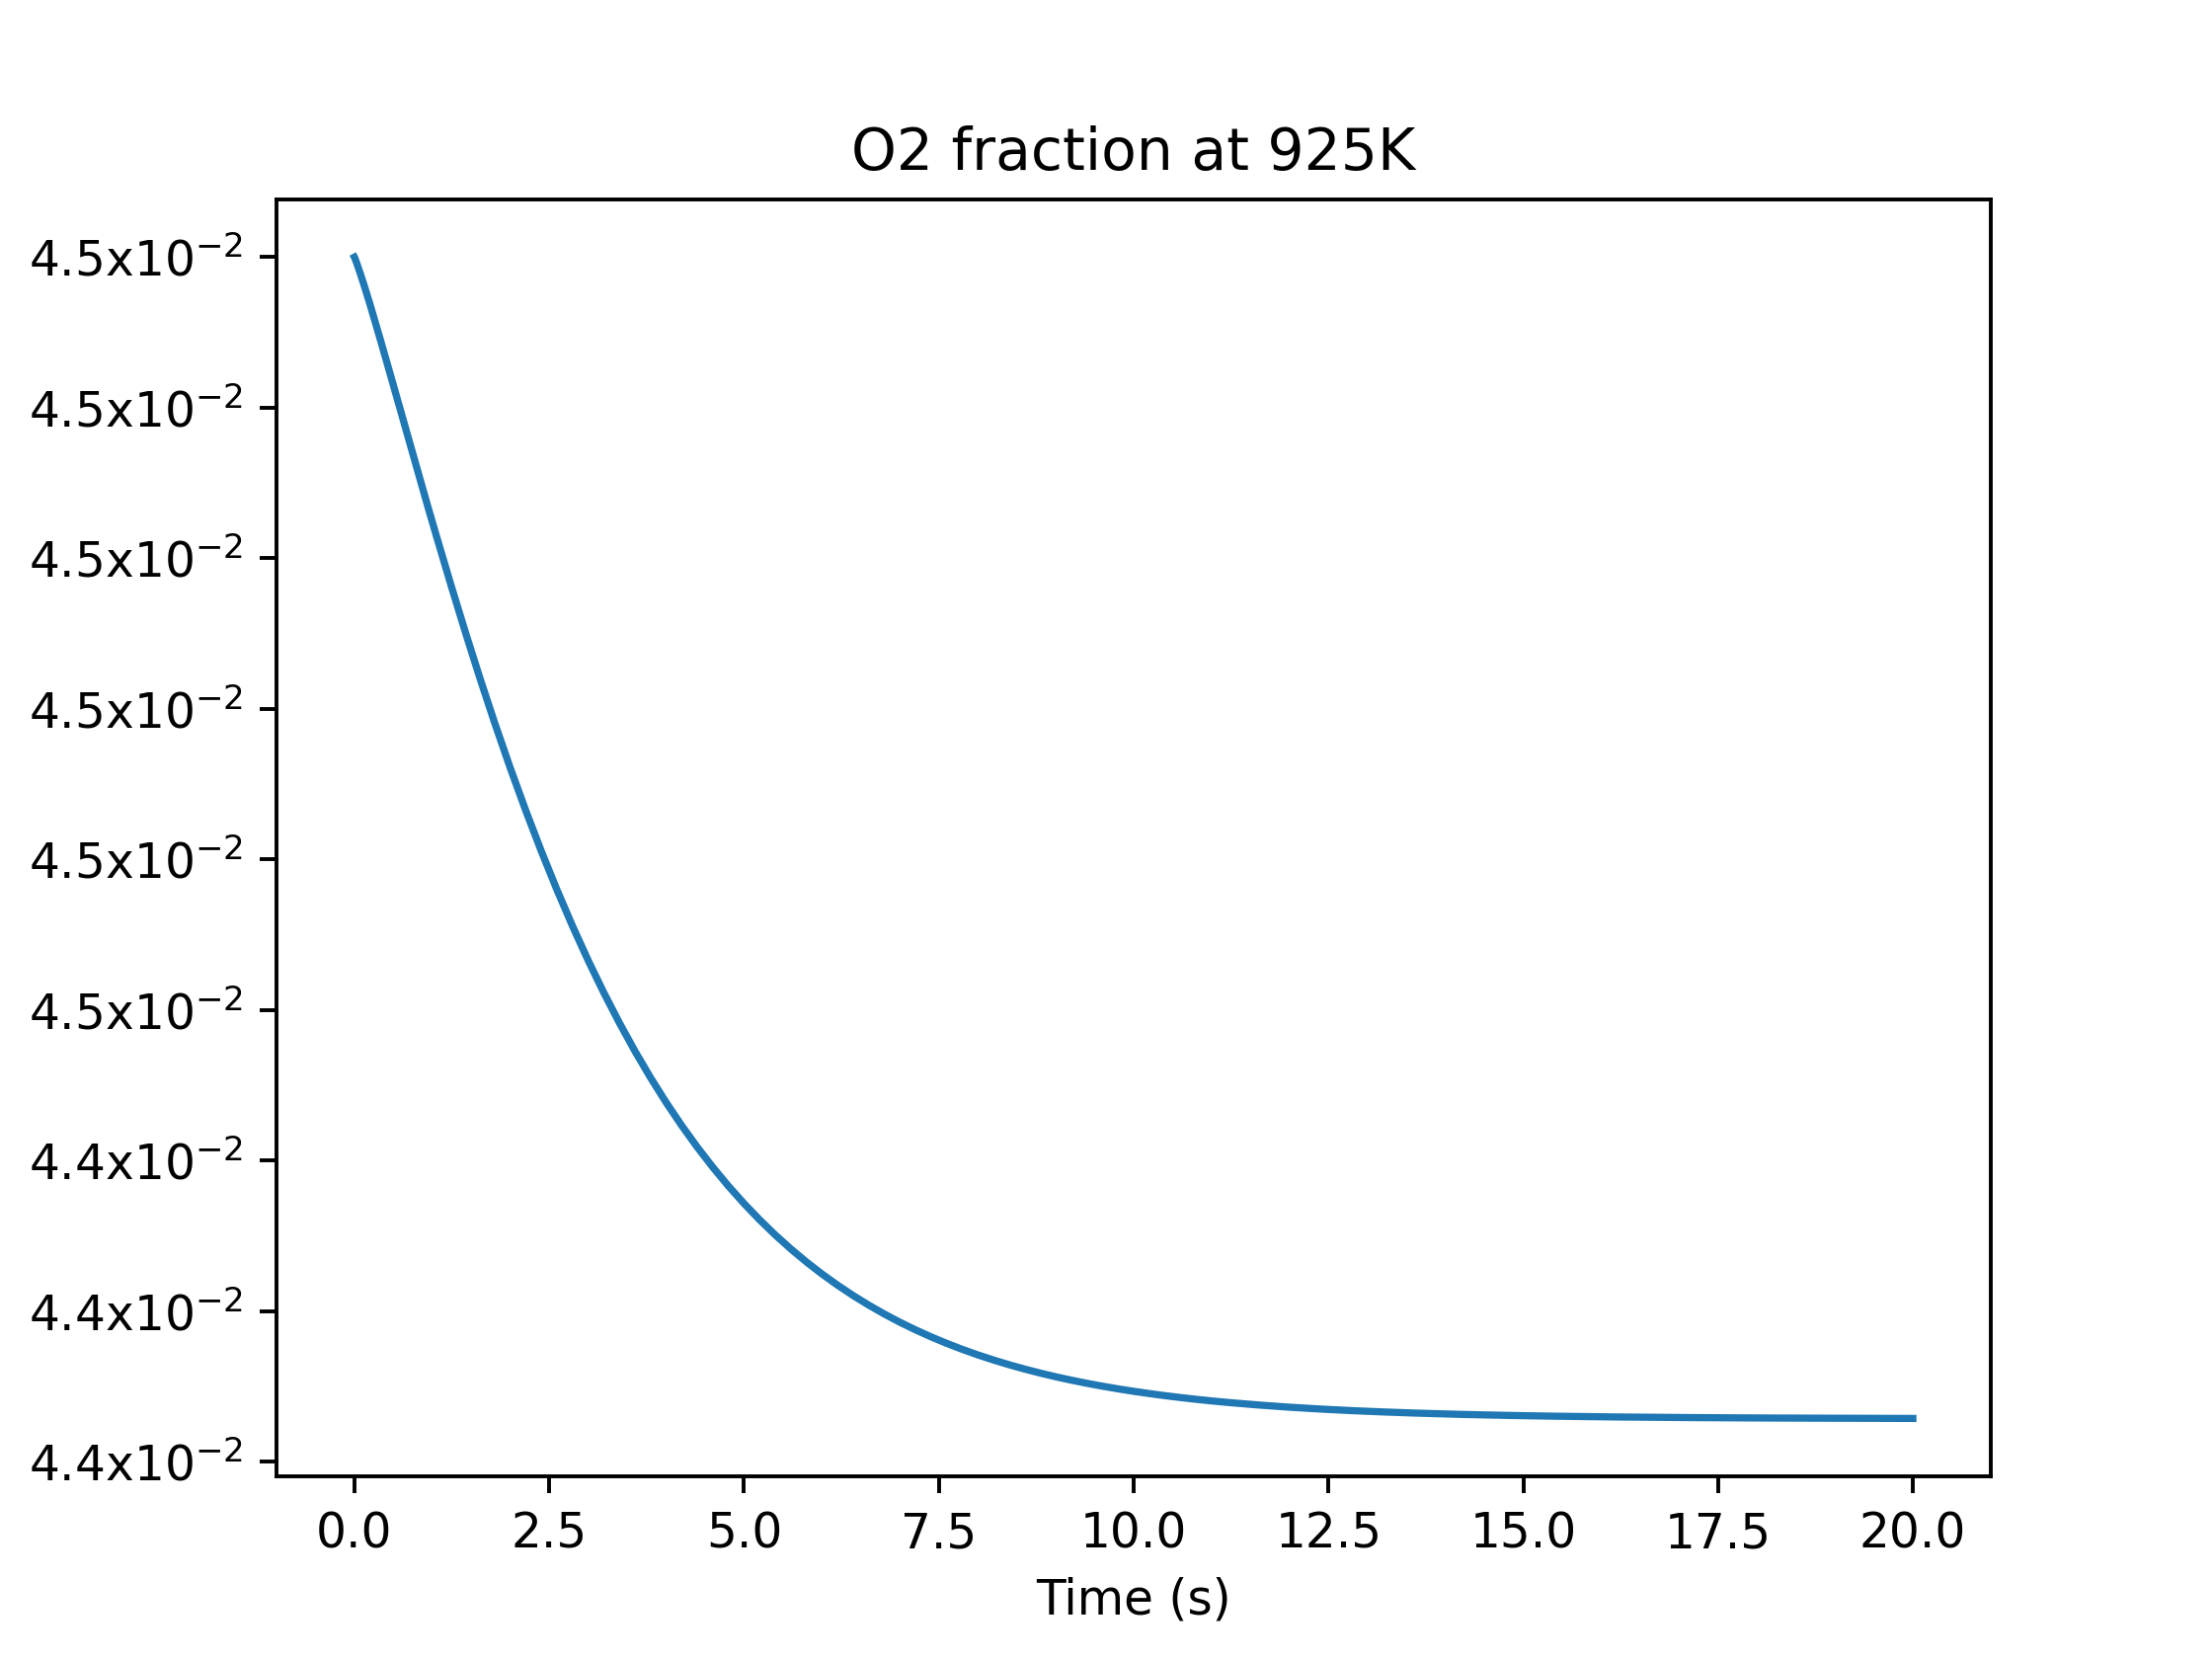

The file beside this chart, header and first rows:
, Temp, time, X_O2
16, 925.0, 4.740879e-11, 0.045
28, 925.0, 2.1485680000000002e-08, 0.045
40, 925.0, 2.263136e-07, 0.045
52, 925.0, 5.464206e-07, 0.045
64, 925.0, 8.345169e-07, 0.045
76, 925.0, 1.6333430000000002e-06, 0.045
88, 925.0, 2.370466e-06, 0.045
100, 925.0, 3.401282e-06, 0.045
112, 925.0, 4.893705e-06, 0.045
124, 925.0, 6.535586e-06, 0.045
136, 925.0, 1.065285e-05, 0.045
148, 925.0, 1.4392029999999999e-05, 0.045
160, 925.0, 1.81312e-05, 0.045
172, 925.0, 2.217719e-05, 0.045
184, 925.0, 3.687608e-05, 0.045
196, 925.0, 5.291292e-05, 0.045
208, 925.0, 6.593732e-05, 0.045
220, 925.0, 0.0001158, 0.045
232, 925.0, 0.0002636, 0.045
244, 925.0, 0.0005252, 0.045
256, 925.0, 0.0009961, 0.045
268, 925.0, 0.001606, 0.045
280, 925.0, 0.002215, 0.045
292, 925.0, 0.002761, 0.045
304, 925.0, 0.003255, 0.045
316, 925.0, 0.003748, 0.045
328, 925.0, 0.004493, 0.045
340, 925.0, 0.005163, 0.045
352, 925.0, 0.005776, 0.045
364, 925.0, 0.007047, 0.045
376, 925.0, 0.008769, 0.045
388, 925.0, 0.01025, 0.045
400, 925.0, 0.01162, 0.045
412, 925.0, 0.01655, 0.045
424, 925.0, 0.02578, 0.045
436, 925.0, 0.0324, 0.045
448, 925.0, 0.04353, 0.04499
460, 925.0, 0.05958, 0.04499
472, 925.0, 0.07131, 0.04499
484, 925.0, 0.08102, 0.04499
496, 925.0, 0.08955, 0.04499
508, 925.0, 0.09809, 0.04499
520, 925.0, 0.1058, 0.04498
532, 925.0, 0.1134, 0.04498
544, 925.0, 0.1211, 0.04498
556, 925.0, 0.1319, 0.04498
568, 925.0, 0.1429, 0.04498
580, 925.0, 0.153, 0.04498
592, 925.0, 0.1596, 0.04498
604, 925.0, 0.1662, 0.04497
616, 925.0, 0.1727, 0.04497
628, 925.0, 0.1913, 0.04497
640, 925.0, 0.2, 0.04497
652, 925.0, 0.2223, 0.04496
664, 925.0, 0.2412, 0.04496
676, 925.0, 0.2583, 0.04496
688, 925.0, 0.2808, 0.04495
700, 925.0, 0.3064, 0.04495
712, 925.0, 0.3321, 0.04495
724, 925.0, 0.3577, 0.04494
... 198 more rows
